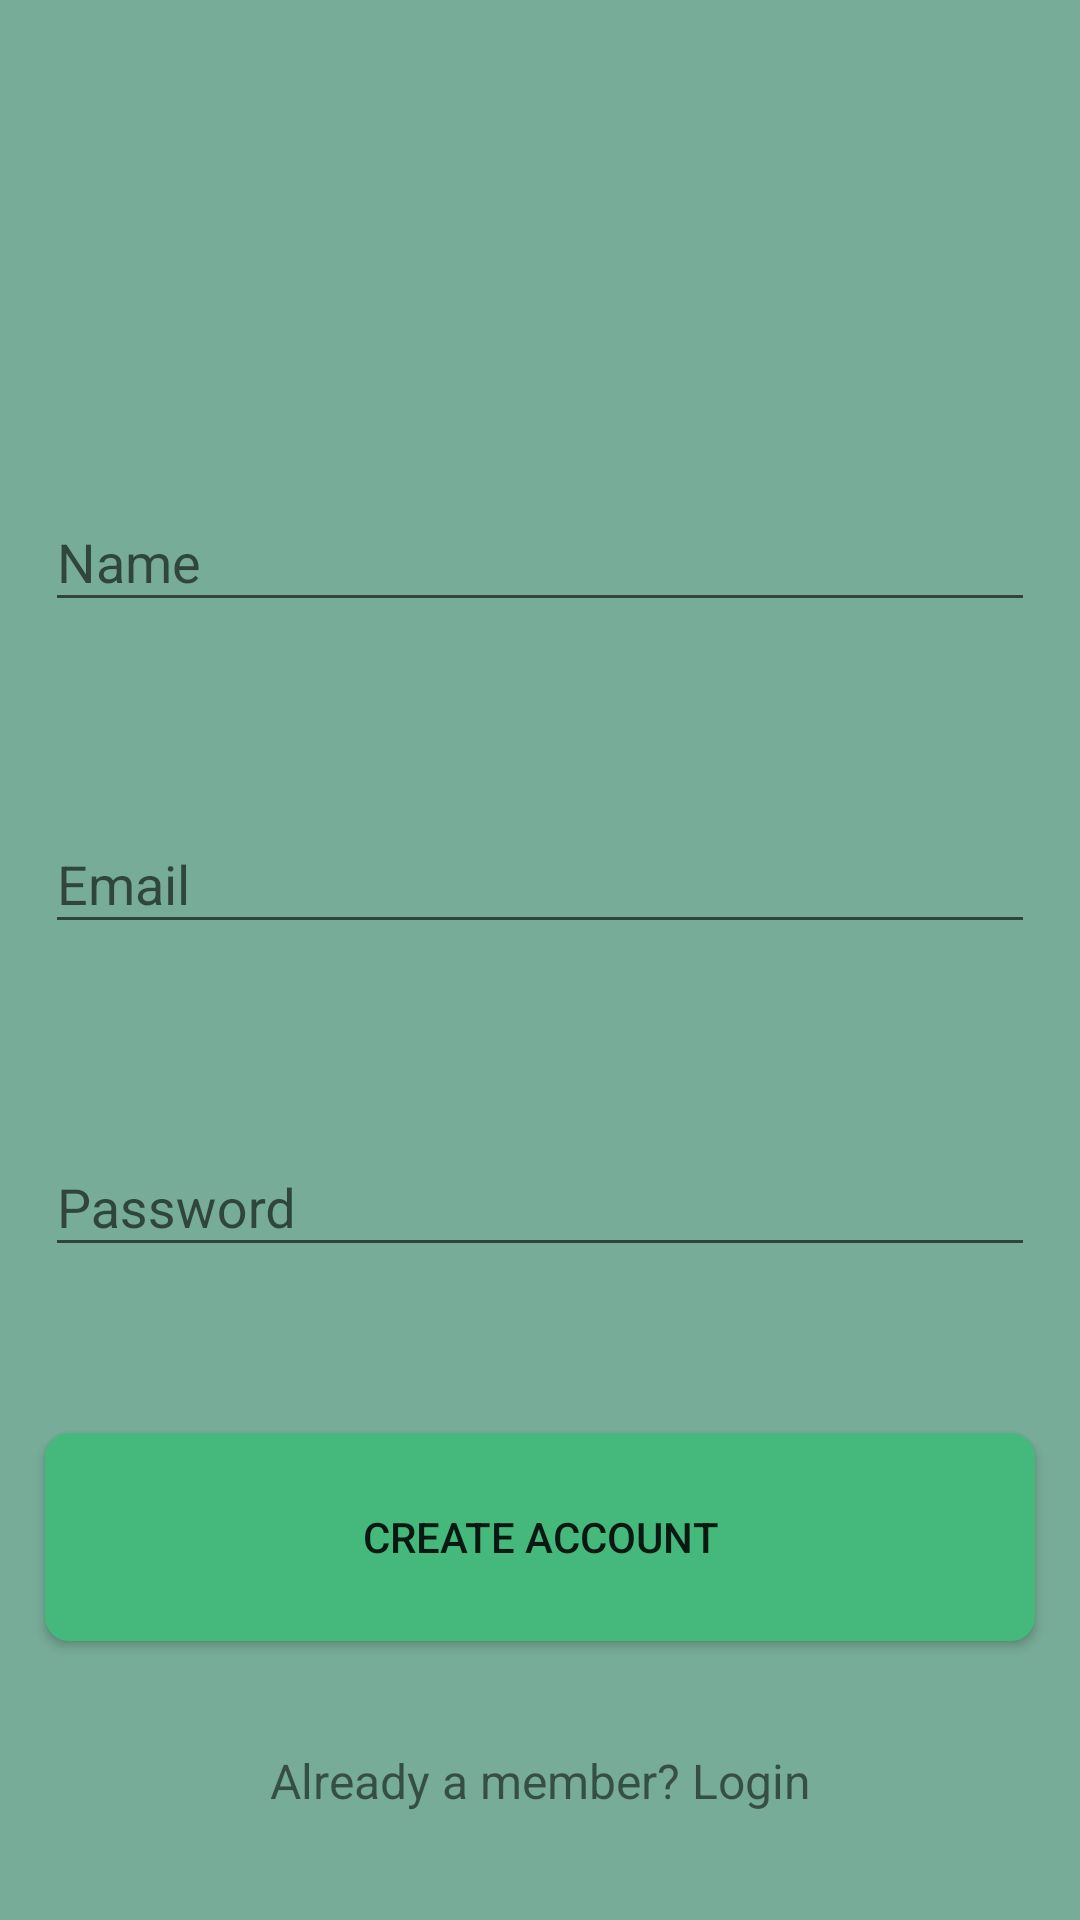

Produce the Android XML layout that renders to this screen, including the resource entries it uses.
<!-- AndroidManifest.xml: application theme AppTheme -->
<!-- res/layout/activity_signup.xml -->
<?xml version="1.0" encoding="utf-8"?>
<LinearLayout
    xmlns:android="http://schemas.android.com/apk/res/android"
    android:orientation="vertical"
    android:layout_width="match_parent"
    android:layout_height="match_parent"
    android:background="#77ac98">
    <LinearLayout
        android:layout_width="match_parent"
        android:layout_height="0dp"
        android:layout_weight="0.3"
        android:gravity="right">
        <ImageView
            android:id="@+id/close_login"
            android:layout_width="wrap_content"
            android:layout_height="wrap_content"
            android:src="@drawable/closelogin"/>
    </LinearLayout>

        <ImageView android:src="@drawable/logo"
            android:layout_width="wrap_content"
            android:layout_height="0dp"
            android:layout_weight="1"
            android:layout_margin="10dp"
            android:layout_gravity="center_horizontal" />

        
        <android.support.design.widget.TextInputLayout
            android:layout_width="match_parent"
            android:layout_height="0dp"
            android:layout_weight="1"
            android:layout_marginLeft="15dp"
            android:layout_marginRight="15dp"
            android:layout_marginTop="15dp">
            <EditText android:id="@+id/input_name"
                android:layout_width="match_parent"
                android:layout_height="wrap_content"
                android:inputType="textCapWords"
                android:hint="Name" />
        </android.support.design.widget.TextInputLayout>

        
        <android.support.design.widget.TextInputLayout
            android:layout_width="match_parent"
            android:layout_height="0dp"
            android:layout_weight="1"
            android:layout_marginLeft="15dp"
            android:layout_marginRight="15dp"
            android:layout_marginTop="15dp">
            <EditText android:id="@+id/input_email"
                android:layout_width="match_parent"
                android:layout_height="wrap_content"
                android:inputType="textEmailAddress"
                android:hint="Email" />
        </android.support.design.widget.TextInputLayout>

        
        <android.support.design.widget.TextInputLayout
            android:layout_width="match_parent"
            android:layout_height="0dp"
            android:layout_weight="1"
            android:layout_marginLeft="15dp"
            android:layout_marginRight="15dp"
            android:layout_marginTop="15dp">
            <EditText android:id="@+id/input_password"
                android:layout_width="match_parent"
                android:layout_height="wrap_content"
                android:inputType="textPassword"
                android:hint="Password"/>
        </android.support.design.widget.TextInputLayout>

        
        <android.support.v7.widget.AppCompatButton
            android:id="@+id/btn_signup"
            android:layout_width="fill_parent"
            android:layout_height="0dp"
            android:layout_weight="0.75"
            android:layout_marginRight="15dp"
            android:layout_marginLeft="15dp"
            android:layout_marginTop="15dp"
            android:text="Create Account"
            android:background="@drawable/btn_shape"/>

        <TextView android:id="@+id/link_login"
            android:layout_width="match_parent"
            android:layout_height="0dp"
            android:layout_weight="1"
            android:text="Already a member? Login"
            android:gravity="center"
            android:textSize="16dip"/>


</LinearLayout>
<!-- resources referenced by this layout -->
<resources>
  <!-- drawable btn_shape (drawable) -->
  <?xml version="1.0" encoding="utf-8"?>
  <shape xmlns:android="http://schemas.android.com/apk/res/android"
      android:shape="rectangle">
      <solid android:color="#45b97c"/>
      <corners
          android:topLeftRadius="8dip"
          android:topRightRadius="8dip"
          android:bottomLeftRadius="8dip"
      android:bottomRightRadius="8dip"/>
  </shape>
  <style name="AppTheme" parent="Theme.Design.Light.NoActionBar">
          
          <item name="android:windowNoTitle">true</item>
      </style>
</resources>
